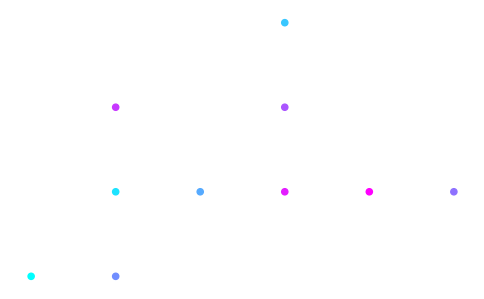

Source code (Python):
import numpy as np
import matplotlib.pyplot as plt


'''
Monte Carlo simulation of Diffusion-Limited Aggreration (DLA)

- single seed at bottom of domaion
- release random walkers from upper boundary
- walker peforms random walk until reaches cluster or walks outside system
- walker added to cluster if it reaches candidates (4-neighborhood grid)
- new random walker launched

boundaries:
- periodic boundary for left and right
- closed boundary for top and bottom
'''


NEIGHBORS = [(1, 0), (-1, 0), (0, 1), (0, -1)]


grid_len = 10
max_steps = 20
max_mass = 10
seed = 7


def launch_point(rng):
    '''
    Choose random point on the top boundary as launching point for random walker.
    '''
    i = 0
    j = rng.integers(0, grid_len)
    return(i, j)


def construct_neighborhood(cluster):
    '''
    Keeps track of the candidates in the neighborhood of the cluster.
    - candidates are empty sites in the 4-neighborhood of the occupied sites
    - include periodic and absorbing boundaries to avoid out of bound neighbors
    '''
    neighborhood = set()
    for (i, j) in cluster:
        for di, dj in NEIGHBORS:
            cand_i = i + di
            cand_j = (j + dj) % grid_len        #periodic boundary
            if 0 <= cand_i < grid_len and (cand_i, cand_j) not in cluster:
                neighborhood.add((cand_i, cand_j))
    return neighborhood


def update_neighborhood(neighborhood, added_candidate, cluster):
    '''
    If a candidate is added to the cluster, the neighborhood is updated.
    - added candidate is removed from the neighborhood
    - its empty neighbors become candidates, which are added to the neighborhood
    - include periodic and absorbing boundaries to avoid out of bound neighbors
    '''
    neighborhood.discard(added_candidate)
    i, j = added_candidate
    for di, dj in NEIGHBORS:
            cand_i = i + di
            cand_j = (j + dj) % grid_len        #periodic boundary
            if 0 <= cand_i < grid_len and (cand_i, cand_j) not in cluster:
                neighborhood.add((cand_i, cand_j))


def start_random_walker(rng, neighborhood):
    '''
    Single random walker performs random walk from launching point.
    - starts on launching point in top boundary
    - added to cluster if reaches neighborhood --> new walker
    - if random walker goes beyond the top and bottom boundary, it is removed --> new walker
    - if random walker reaches left or right boundary, it keeps going on the other side (periodic boundary)
    - if max steps reached, give up walker --> new walker
    '''
    i, j = launch_point(rng)

    for _ in range(max_steps):
        # add candidate to cluster if walker is on candidate in neighborhood
        if (i, j) in neighborhood:
            return (i, j)
        
        # otherwise keep walking randomly
        di, dj = rng.choice(NEIGHBORS)
        i += di
        j += dj

        # periodic boundary
        j = j % grid_len

        # absorbing boundary for top and bottom
        if i < 0 or i >= grid_len:
            return None 
    
    return None


def dla_simulation():
    '''
    Monte Carlo simulation for DLA on 2D grid.
    - origin in the middle of the bottom boundary
    - sends out random walkers until max mass is reached 
    '''
    rng = np.random.default_rng(seed)
    origin = (grid_len - 1, grid_len // 2)
    cluster = {origin}
    neighborhood = construct_neighborhood(cluster)

    while len(cluster) < max_mass:
        attachment = start_random_walker(rng, neighborhood)
        if attachment is None:
            continue

        # add new attachment to the cluster and update neighborhood
        cluster.add(attachment)
        update_neighborhood(neighborhood, attachment, cluster)
    return cluster


def plot_cluster(cluster):
    '''cluster_grid = np.zeros((grid_len, grid_len))
    for (i, j) in cluster:
        cluster_grid[i, j] = 1'''

    xs = [x for (x, _) in cluster]
    ys = [y for (_, y) in cluster]
    history = np.linspace(0, 1, len(cluster))

    plt.figure(figsize=(6, 6))
    plt.scatter(xs, ys, s=20, c=history, cmap='cool', vmin=0, vmax=1)
    plt.gca().set_aspect("equal", "box")
    plt.axis("off")
    plt.show()


if __name__ == "__main__":
    cluster = dla_simulation()
    plot_cluster(cluster)
